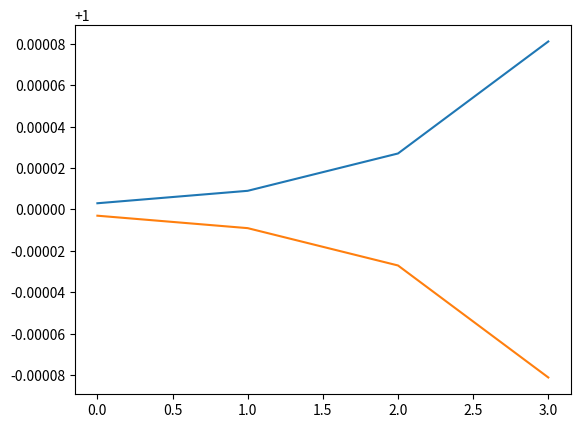

This chart was generated by the following Python code:
import numpy
import matplotlib.pyplot as plt
import matplotlib.animation as animation

e = 0.000001

X1 = 1 +3*e
Y1 = 1 + e
X2 = 1 - 3*e
Y2 = 1 - e
x = [[X1],[X2]]
y = [[Y1],[Y2]]

dt = 1

for t in range(3):
    X1, X2, Y1, Y2 = X1+ (5*X1 - 6*Y1 +1 + 0.5*(X2-X1))*dt,X2 + (5*X2 - 6*Y2 +1 - 0.5*(X2-X1))*dt, Y1+ (6*X1 - 7*Y1 +1 + 4.5*(Y2 - Y1))*dt, Y2+ (6*X2 -7*Y2 +1 + 4.5*(Y1-Y2))*dt
    X1, X2, Y1, Y2 = max(0,X1), max(0,X2), max(0,Y1), max(0,Y2)
    x[0] += [X1]
    x[1] += [X2]
    y[0] += [Y1]
    y[1] += [Y2]

plt.plot(x[0])
plt.plot(x[1])
plt.show()

